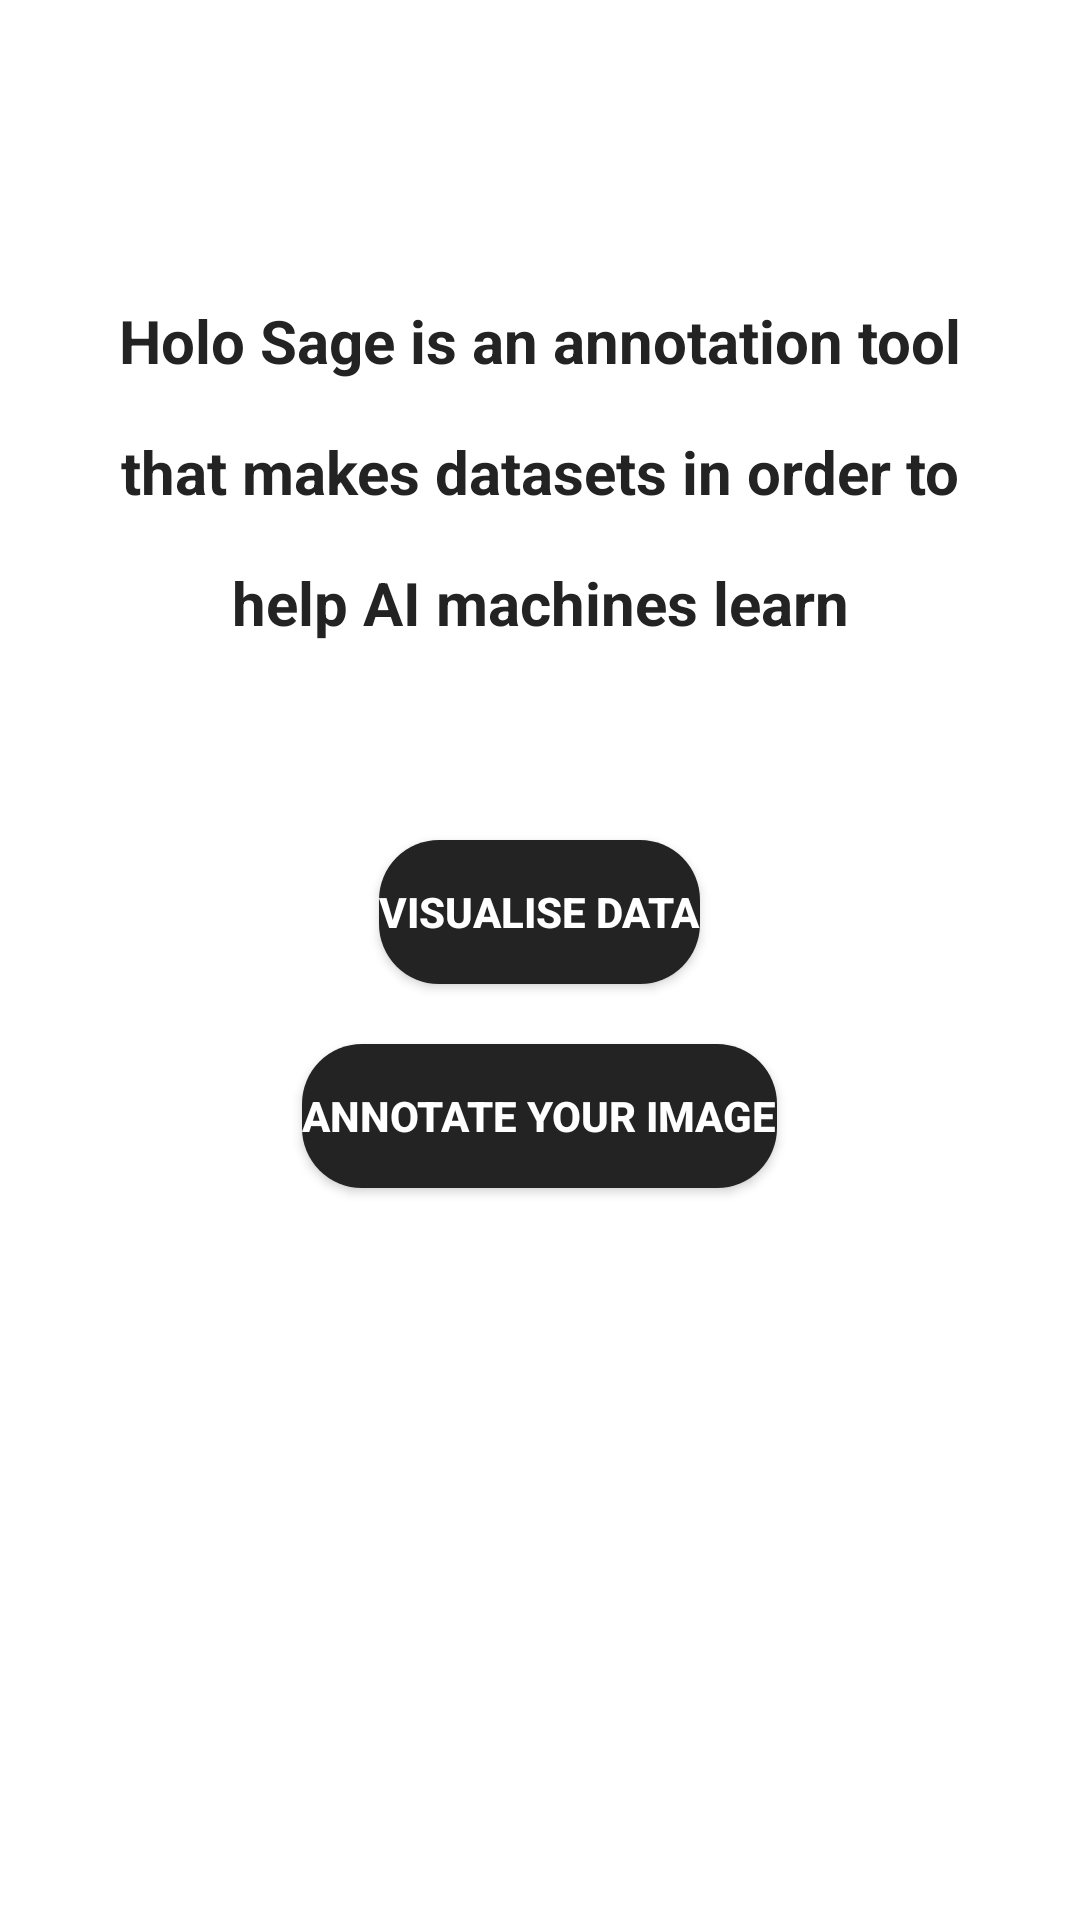

The Android layout XML behind this screen, and the referenced resources:
<!-- AndroidManifest.xml: application theme Theme.PFALOGINV2 -->
<!-- res/layout/activity_home.xml -->
<?xml version="1.0" encoding="utf-8"?>
<androidx.constraintlayout.widget.ConstraintLayout xmlns:android="http://schemas.android.com/apk/res/android"
    xmlns:app="http://schemas.android.com/apk/res-auto"
    xmlns:tools="http://schemas.android.com/tools"
    android:layout_width="match_parent"
    android:layout_height="match_parent"

    tools:context=".HomeActivity">

    <TextView
        android:id="@+id/textView"
        android:layout_width="300sp"
        android:layout_height="wrap_content"
        android:layout_marginTop="100dp"
        android:gravity="center"
        android:textStyle="bold"
        android:text="Holo Sage is an annotation tool that makes datasets in order to help AI machines learn"
        app:layout_constraintEnd_toEndOf="parent"
        android:textSize="20sp"
        android:textColor="@color/purple_200"
        android:lineSpacingExtra="20sp"
        app:layout_constraintHorizontal_bias="0.498"
        app:layout_constraintStart_toStartOf="parent"
        app:layout_constraintTop_toTopOf="parent"
        />

    <LinearLayout
        android:layout_width="match_parent"
        android:layout_height="match_parent"
        android:orientation="vertical">

        <Button
            android:id="@+id/dataButton"
            android:layout_width="wrap_content"
            android:layout_height="wrap_content"
            android:layout_marginTop="280dp"
            android:background="@drawable/button_bg"
            android:text="Visualise Data"
            android:textColor="@color/white"
            android:textStyle="bold"
            android:layout_gravity="center"
            app:layout_constraintEnd_toEndOf="parent"
            app:layout_constraintHorizontal_bias="0.35"
            app:layout_constraintStart_toStartOf="parent"
            app:layout_constraintTop_toBottomOf="@+id/textView" />

        <Button
            android:id="@+id/annotateButton"
            android:layout_width="wrap_content"
            android:layout_height="wrap_content"
            android:background="@drawable/button_bg"
            android:textColor="@color/white"
            android:textStyle="bold"
            android:layout_gravity="center"
            android:layout_marginTop="20dp"
            android:text="Annotate your image"
            app:layout_constraintBottom_toBottomOf="@+id/cameraBtn"
            app:layout_constraintStart_toEndOf="@+id/cameraBtn"
            app:layout_constraintTop_toTopOf="@+id/cameraBtn" />


    </LinearLayout>

</androidx.constraintlayout.widget.ConstraintLayout>
<!-- resources referenced by this layout -->
<resources>
  <color name="purple_200">#232323</color>
  <color name="white">#FFFFFFFF</color>
  <!-- drawable button_bg (drawable) -->
  <?xml version="1.0" encoding="utf-8"?>
  <shape xmlns:android="http://schemas.android.com/apk/res/android">
  
      <corners android:radius="20dp"/>
  
      <solid android:color="@color/purple_200"/>
  </shape>
  <style name="Theme.PFALOGINV2" parent="Theme.MaterialComponents.DayNight.DarkActionBar">
          
          <item name="colorPrimary">@color/purple_500</item>
          <item name="colorPrimaryVariant">@color/purple_700</item>
          <item name="colorOnPrimary">@color/white</item>
          
          <item name="colorSecondary">@color/teal_200</item>
          <item name="colorSecondaryVariant">@color/teal_700</item>
          <item name="colorOnSecondary">@color/black</item>
          
          <item name="android:statusBarColor" tools:targetApi="l">?attr/colorPrimaryVariant</item>
          
      </style>
  <color name="purple_500">#232323</color>
  <color name="purple_700">#232323</color>
  <color name="teal_200">#FF03DAC5</color>
  <color name="teal_700">#FF018786</color>
  <color name="black">#FF000000</color>
</resources>
